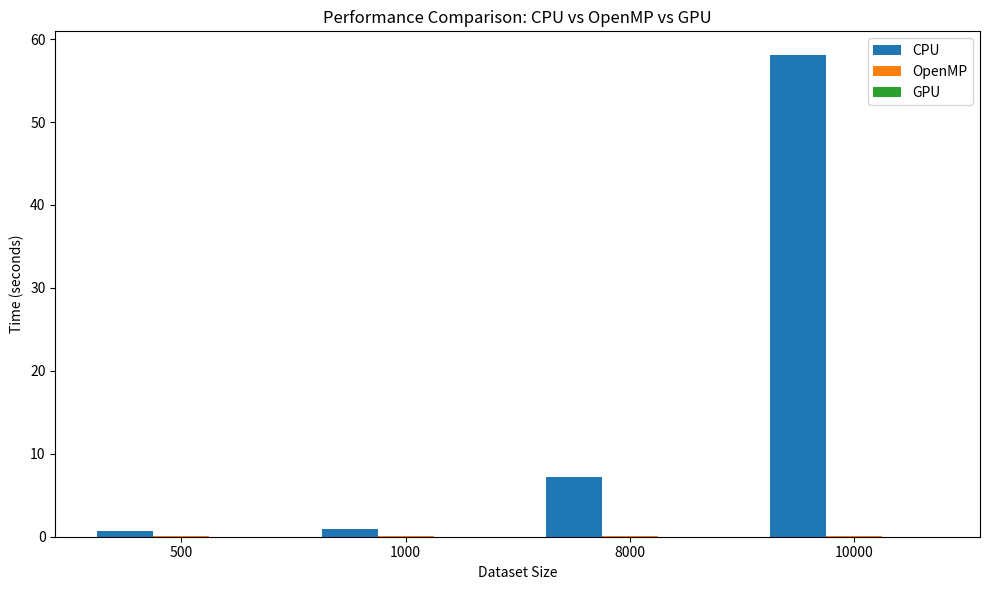

This figure's Python source:
import matplotlib.pyplot as plt
import numpy as np

# Data
datasets = [500, 1000, 8000, 10000]
cpu_times = [0.68, 0.94, 7.18, 58.03]
openmp_times = [0.035, 0.076, 0.09, 0.104]
gpu_times = [0.00012, 0.00014, 0.00016, 0.00025]

x = np.arange(len(datasets))
width = 0.25

plt.figure(figsize=(10,6))
plt.bar(x - width, cpu_times, width, label='CPU')
plt.bar(x, openmp_times, width, label='OpenMP')
plt.bar(x + width, gpu_times, width, label='GPU')
plt.xlabel('Dataset Size')
plt.ylabel('Time (seconds)')
plt.title('Performance Comparison: CPU vs OpenMP vs GPU')
plt.xticks(x, datasets)
plt.legend()
plt.tight_layout()
plt.show()
